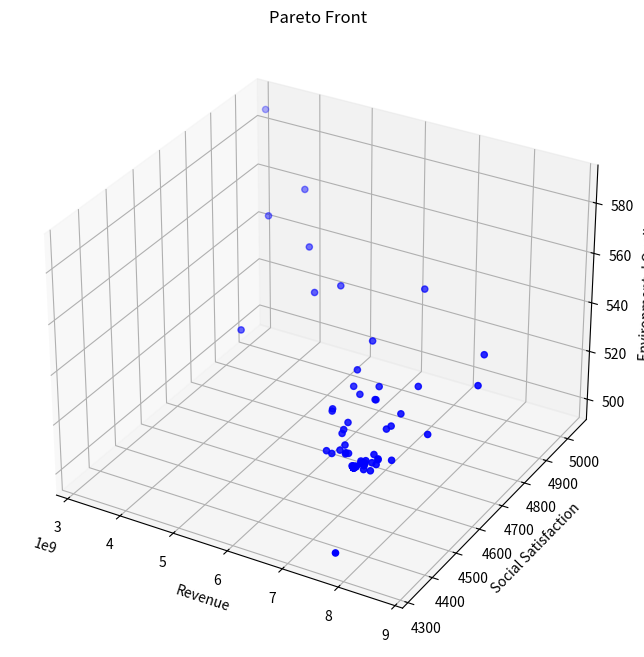

The matplotlib source for this figure:
from typing import List, Tuple

import matplotlib.pyplot as plt
import numpy as np
from mpl_toolkits.mplot3d import Axes3D


class TourismOptimization:
    def __init__(self):
        # 模型系数
        self.k1 = 0.4  # 环保投资效率系数
        self.k2 = 0.3  # 碳排放影响系数
        self.k3 = 0.3  # 自然恢复系数
        self.k4 = 0.15  # 基础设施发展系数
        self.k5 = 0.3  # 基础设施投资系数
        self.k6 = 0.25  # 环保投资系数

        # 社会满意度参数
        self.a1 = -1.975284171471327e-11  # 游客数量对居民满意度的影响系数
        self.a2 = 4.772497706879391e-05  # 旅游税对游客满意度的影响系数
        self.a3 = 0.015  # 消费水平对游客满意度的影响系数
        self.b1 = 100  # 居民基础满意度
        self.b2 = 100  # 游客基础满意度

        # 发展参数
        self.gamma = 0.1  # 游客增长率
        self.delta = 0.05  # 环境影响因子

        # 约束条件上限
        self.Nt_max = 5000000  # 最大游客数量
        self.tau_max = 100  # 最大旅游税
        self.Pt_max = 10000  # 最大游客消费
        self.CO2_max = 500000  # 最大碳排放量
        self.E_min = 50  # 最小环境质量指数

        # 其他参数
        self.Ch = 1000  # 隐性成本
        self.CO2p = 0.5  # 人均碳排放量
        self.Rnature = 100  # 自然恢复能力基准值

        # 系统动态参数
        self.dt = 0.1  # 时间步长
        self.E = self.E_min  # 初始环境质量
        self.Cinfra = 1000  # 初始基础设施容量

        # 新增参数
        self.Cwater = 1000  # 水资源容量
        self.Cwaste = 1000  # 废物处理容量
        self.a4 = 0.01  # 游客数量对游客满意度的影响系数
        self.b3 = 10  # 废物处理基准增长率

    def calculate_revenue(self, x: np.ndarray) -> float:
        """计算总收入"""
        Nt, tau_t, Pt = x
        return Pt * Nt  # 简化为游客消费与数量的乘积

    def calculate_social_satisfaction(self, x: np.ndarray) -> float:
        """计算社会满意度"""
        Nt, tau_t, Pt = x
        # 居民满意度包含二次项
        S_residents = self.a1 * Nt * Nt + self.a2 * Nt + self.b1
        # 游客满意度新增游客数量影响
        S_tourists = self.a3 * Pt + self.a4 * Nt + self.b2
        # 加权平均
        return 0.5 * S_residents + 0.5 * S_tourists

    def calculate_environmental_quality(self, x: np.ndarray) -> float:
        """计算环境质量指数"""
        Nt, tau_t, Pt = x
        return (
            self.k1 * self.CO2p * Nt / self.CO2_max
            + self.k2 * Nt / self.Cinfra
            + self.k3 * Nt / self.Cwater
        )

    def calculate_dCwaste_dt(self, x: np.ndarray) -> float:
        """计算废物处理容量的变化率 dCwaste/dt"""
        Nt, tau_t, Pt = x
        Pb = self.k5 * tau_t * Nt  # 基础设施投资
        return self.k4 * Pb + self.b3

    def calculate_next_Nt(self, x: np.ndarray, E: float) -> float:
        """计算下一时刻的游客数量"""
        Nt, tau_t, Pt = x
        Stourists = -self.a2 * tau_t - self.a3 * Pt + self.b2
        return Nt * (1 + self.gamma * Stourists / 100) - self.delta * (self.E_min - E)

    def constraints(self, x: np.ndarray) -> List[float]:
        """检查所有约束条件"""
        Nt, tau_t, Pt = x
        return [
            self.Nt_max - Nt,  # 游客数量上限约束
            self.tau_max - tau_t,  # 旅游税上限约束
            self.Pt_max - Pt,  # 消费上限约束
            self.CO2_max - Nt * self.CO2p,  # 碳排放约束
            -self.a1 * Nt + self.b1 - 60,  # 居民满意度最低要求
            Nt,  # 游客数量非负
            tau_t,  # 旅游税非负
            Pt,  # 消费非负
        ]

    def is_feasible(self, x: np.ndarray) -> bool:
        """检查解是否满足所有约束条件"""
        return all(c >= 0 for c in self.constraints(x))

    def dominates(
        self, obj1: Tuple[float, float, float], obj2: Tuple[float, float, float]
    ) -> bool:
        """检查obj1是否支配obj2"""
        return all(o1 >= o2 for o1, o2 in zip(obj1, obj2)) and any(
            o1 > o2 for o1, o2 in zip(obj1, obj2)
        )

    def crossover_and_mutate(
        self, parent1: np.ndarray, parent2: np.ndarray
    ) -> np.ndarray:
        """进行交叉和变异操作"""
        # 算术交叉
        alpha = np.random.random()
        child = alpha * parent1 + (1 - alpha) * parent2

        # 变异
        mutation_rate = 0.1
        if np.random.random() < mutation_rate:
            mutation_strength = 0.1
            child += np.random.normal(0, mutation_strength, size=3)

        # 确保在约束范围内
        child[0] = np.clip(child[0], 0, self.Nt_max)
        child[1] = np.clip(child[1], 0, self.tau_max)
        child[2] = np.clip(child[2], 0, self.Pt_max)

        return child

    def pareto_optimization(
        self, population_size: int = 100, generations: int = 50
    ) -> List[np.ndarray]:
        """执行帕累托优化"""
        # 初始化种群
        population = []
        while len(population) < population_size:
            x = np.array(
                [
                    np.random.uniform(0, self.Nt_max),
                    np.random.uniform(0, self.tau_max),
                    np.random.uniform(0, self.Pt_max),
                ]
            )
            if self.is_feasible(x):
                population.append(x)

        pareto_front = []
        for generation in range(generations):
            # 评估当前种群的目标函数值
            objectives = []
            for solution in population:
                if self.is_feasible(solution):
                    obj1 = self.calculate_revenue(solution)
                    obj2 = self.calculate_social_satisfaction(solution)
                    obj3 = self.calculate_environmental_quality(solution)
                    objectives.append((obj1, obj2, obj3))
                else:
                    objectives.append((-np.inf, -np.inf, -np.inf))

            # 更新帕累托前沿
            for i, solution in enumerate(population):
                if not self.is_feasible(solution):
                    continue
                dominated = False
                for j, other_solution in enumerate(population):
                    if (
                        i != j
                        and self.is_feasible(other_solution)
                        and self.dominates(objectives[j], objectives[i])
                    ):
                        dominated = True
                        break
                if not dominated:
                    pareto_front.append(solution)

            # 生成新种群
            new_population = []
            while len(new_population) < population_size:
                # 锦标赛选择
                tournament = np.random.choice(len(population), 2, replace=False)
                if objectives[tournament[0]][0] > objectives[tournament[1]][0]:
                    parent1 = population[tournament[0]]
                else:
                    parent1 = population[tournament[1]]

                tournament = np.random.choice(len(population), 2, replace=False)
                if objectives[tournament[0]][1] > objectives[tournament[1]][1]:
                    parent2 = population[tournament[0]]
                else:
                    parent2 = population[tournament[1]]

                # 交叉和变异
                child = self.crossover_and_mutate(parent1, parent2)
                if self.is_feasible(child):
                    new_population.append(child)

            population = new_population

        # 移除重复解
        pareto_front = np.unique(pareto_front, axis=0)
        return pareto_front

    def simulate_system(self, x: np.ndarray, time_steps: int = 10) -> List[dict]:
        """模拟系统动态变化"""
        history = []
        current_x = x.copy()
        current_Cwaste = self.Cwaste

        for t in range(time_steps):
            # 直接计算环境质量，而不是通过变化率
            current_E = self.calculate_environmental_quality(current_x)

            state = {
                "t": t * self.dt,
                "Nt": current_x[0],
                "tau_t": current_x[1],
                "Pt": current_x[2],
                "E": current_E,
                "Cwaste": current_Cwaste,
                "Revenue": self.calculate_revenue(current_x),
                "Satisfaction": self.calculate_social_satisfaction(current_x),
            }
            history.append(state)

            # 计算其他状态变量的变化率
            dCwaste = self.calculate_dCwaste_dt(current_x) * self.dt

            # 更新状态变量
            current_Cwaste += dCwaste
            next_Nt = self.calculate_next_Nt(current_x, current_E)
            current_x[0] = np.clip(next_Nt, 0, self.Nt_max)

        return history

    def visualize_pareto_front(self, pareto_front: List[np.ndarray]):
        """可视化帕累托前沿"""
        if len(pareto_front) == 0:
            print("No feasible solutions found!")
            return

        objectives = np.array(
            [
                [
                    self.calculate_revenue(x),
                    self.calculate_social_satisfaction(x),
                    self.calculate_environmental_quality(x),
                ]
                for x in pareto_front
            ]
        )

        fig = plt.figure(figsize=(12, 8))
        ax = fig.add_subplot(111, projection="3d")

        scatter = ax.scatter(
            objectives[:, 0], objectives[:, 1], objectives[:, 2], c="b", marker="o"
        )

        ax.set_xlabel("Revenue")
        ax.set_ylabel("Social Satisfaction")
        ax.set_zlabel("Environmental Quality")
        ax.set_title("Pareto Front")

        plt.show()

    def plot_simulation_results(self, history: List[dict]):
        """绘制模拟结果"""
        t = [state["t"] for state in history]
        Nt = [state["Nt"] for state in history]
        E = [state["E"] for state in history]
        Cwaste = [state["Cwaste"] for state in history]  # 新增废物处理容量数据
        Revenue = [state["Revenue"] for state in history]
        Satisfaction = [state["Satisfaction"] for state in history]

        fig, axes = plt.subplots(3, 2, figsize=(15, 15))  # 增加图表数量

        # 游客数量变化
        axes[0, 0].plot(t, Nt)
        axes[0, 0].set_title("Tourist Numbers")
        axes[0, 0].set_xlabel("Time")
        axes[0, 0].set_ylabel("Nt")

        # 环境质量变化
        axes[0, 1].plot(t, E)
        axes[0, 1].set_title("Environmental Quality")
        axes[0, 1].set_xlabel("Time")
        axes[0, 1].set_ylabel("E")

        # 废物处理容量变化
        axes[2, 0].plot(t, Cwaste)
        axes[2, 0].set_title("Waste Treatment Capacity")
        axes[2, 0].set_xlabel("Time")
        axes[2, 0].set_ylabel("Cwaste")

        # 收入和满意度变化
        ax2 = axes[1, 1].twinx()
        (l1,) = axes[1, 1].plot(t, Revenue, "b-", label="Revenue")
        (l2,) = ax2.plot(t, Satisfaction, "r-", label="Satisfaction")
        axes[1, 1].set_xlabel("Time")
        axes[1, 1].set_ylabel("Revenue", color="b")
        ax2.set_ylabel("Satisfaction", color="r")
        axes[1, 1].legend(handles=[l1, l2])

        plt.tight_layout()
        plt.show()


def main():
    # Set random seed for reproducibility
    np.random.seed(42)

    # Create optimizer instance
    optimizer = TourismOptimization()

    # Execute Pareto optimization
    print("Performing Pareto optimization...")
    pareto_front = optimizer.pareto_optimization(population_size=100, generations=50)

    # Visualize Pareto front
    print(f"Found {len(pareto_front)} Pareto optimal solutions")
    optimizer.visualize_pareto_front(pareto_front)

    # Print all Pareto optimal solutions
    print("\nAll Pareto optimal solutions:")
    for i, solution in enumerate(pareto_front, 1):
        print(f"\nSolution {i}:")
        print(f"Tourist Numbers: {solution[0]:.0f}")
        print(f"Tourism Tax: {solution[1]:.2f}")
        print(f"Tourist Consumption: {solution[2]:.2f}")
        print(f"Expected Revenue: {optimizer.calculate_revenue(solution):.2f}")
        print(
            f"Social Satisfaction: {optimizer.calculate_social_satisfaction(solution):.2f}"
        )
        print(
            f"Environmental Quality: {optimizer.calculate_environmental_quality(solution):.2f}"
        )

    # Select an example solution for system dynamics simulation
    if len(pareto_front) > 0:
        # Choose the solution with highest revenue as example
        example_solution = max(
            pareto_front, key=lambda x: optimizer.calculate_revenue(x)
        )

        print("\nSelected example solution (highest revenue):")
        print(f"Tourist Numbers: {example_solution[0]:.0f}")
        print(f"Tourism Tax: {example_solution[1]:.2f}")
        print(f"Tourist Consumption: {example_solution[2]:.2f}")
        print(f"Expected Revenue: {optimizer.calculate_revenue(example_solution):.2f}")
        print(
            f"Social Satisfaction: {optimizer.calculate_social_satisfaction(example_solution):.2f}"
        )
        print(
            f"Environmental Quality: {optimizer.calculate_environmental_quality(example_solution):.2f}"
        )

        # Simulate system dynamics
        print("\nSimulating system dynamics...")
        history = optimizer.simulate_system(example_solution, time_steps=50)

        # Visualize simulation results
        # optimizer.plot_simulation_results(history)
    else:
        print("No feasible solutions found!")


if __name__ == "__main__":
    main()
